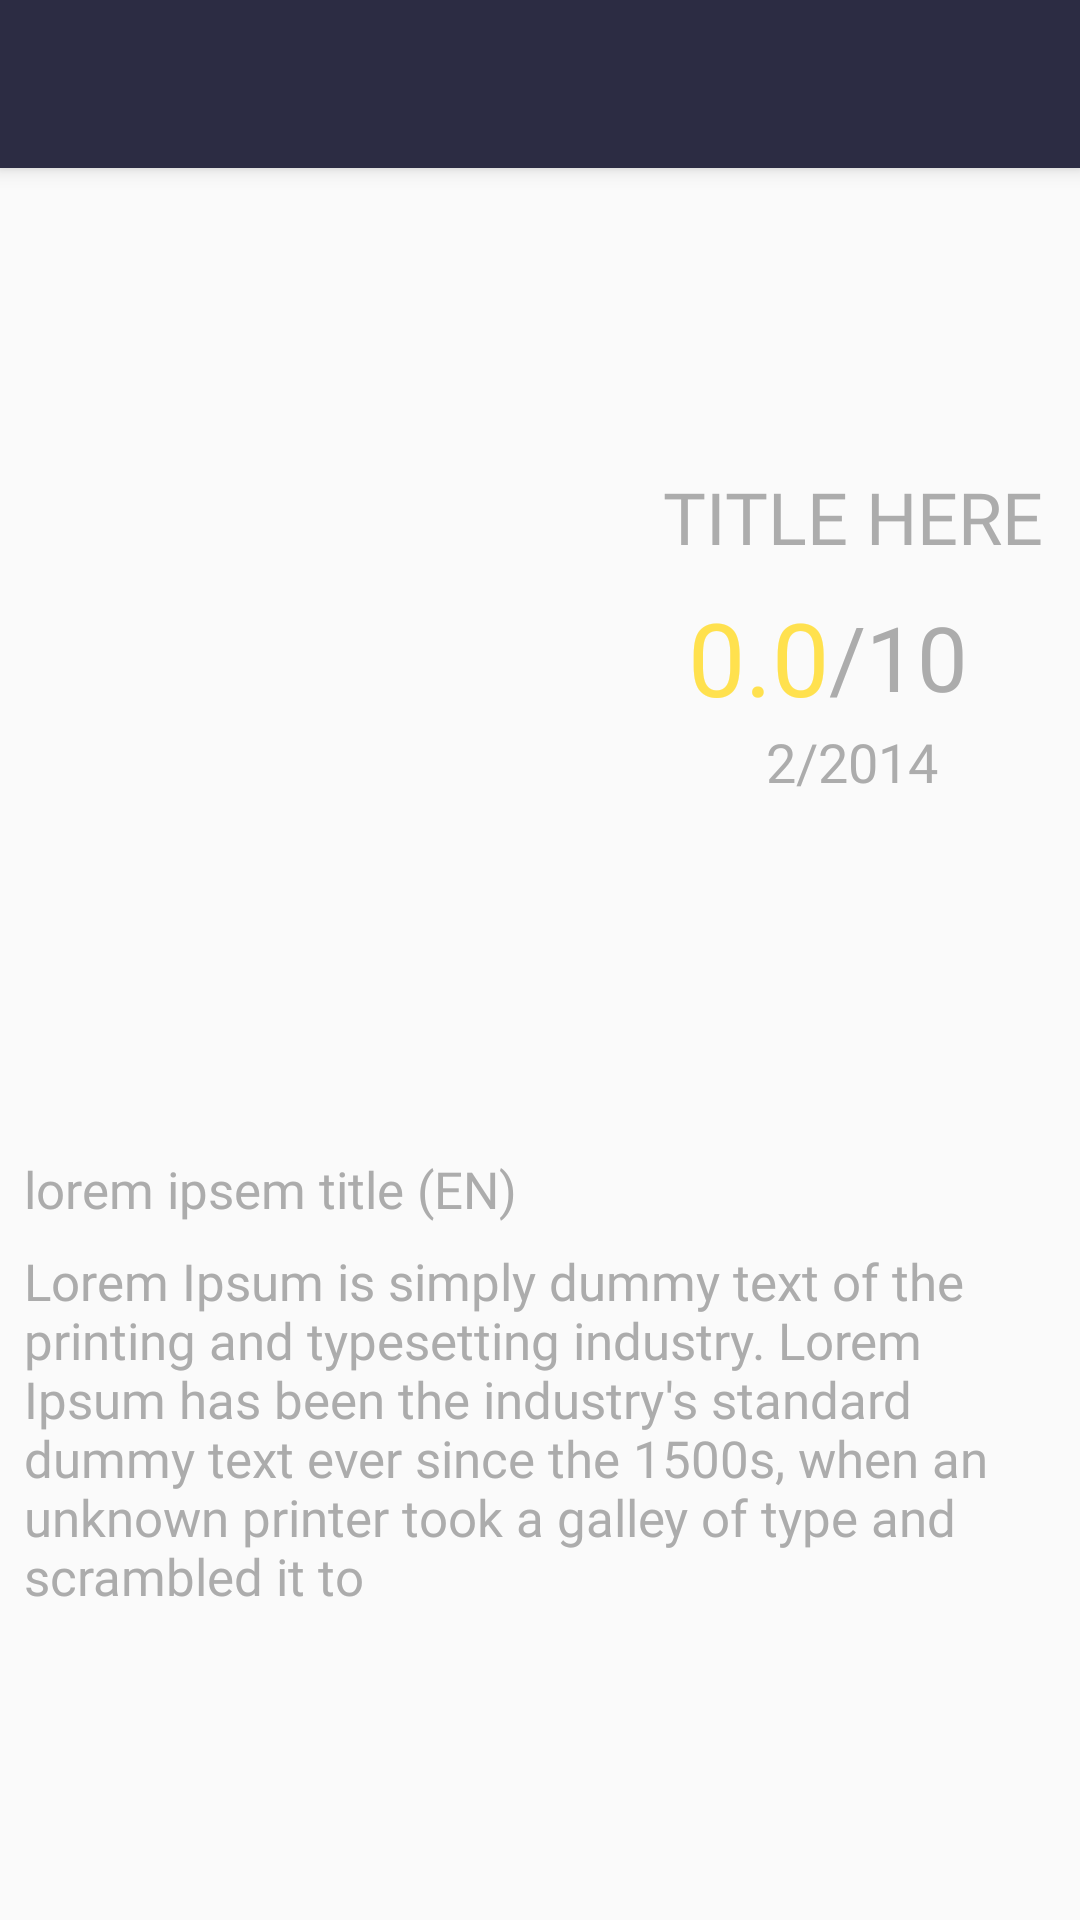

Layout XML and referenced resources for this Android screen:
<!-- AndroidManifest.xml: application theme mytheme -->
<!-- res/layout/activity_fav_details.xml -->
<?xml version="1.0" encoding="utf-8"?>
<android.support.v4.widget.NestedScrollView xmlns:android="http://schemas.android.com/apk/res/android"
    xmlns:app="http://schemas.android.com/apk/res-auto"
    xmlns:tools="http://schemas.android.com/tools"
    android:layout_width="match_parent"
    android:layout_height="match_parent"
    android:background="@drawable/details_activitybackg"
    app:layout_behavior="@string/appbar_scrolling_view_behavior">

    <android.support.constraint.ConstraintLayout
        android:layout_width="match_parent"
        android:layout_height="match_parent">

        <ImageView
            android:id="@+id/poster_detail_fav"
            android:layout_width="200dp"
            android:layout_height="313dp"
            android:layout_marginStart="8dp"
            android:layout_marginTop="8dp"
            app:layout_constraintStart_toStartOf="parent"
            app:layout_constraintTop_toBottomOf="@+id/my_toolbar"
            app:srcCompat="@drawable/user_placeholder" />

        <LinearLayout
            android:id="@+id/linearLayout_fav"
            android:layout_width="0dp"
            android:layout_height="wrap_content"
            android:layout_marginEnd="16dp"
            android:layout_marginRight="16dp"
            android:layout_marginTop="8dp"
            android:gravity="center"
            android:orientation="horizontal"
            app:layout_constraintEnd_toEndOf="parent"
            app:layout_constraintHorizontal_bias="0.0"
            app:layout_constraintRight_toRightOf="parent"
            app:layout_constraintStart_toEndOf="@+id/poster_detail_fav"
            app:layout_constraintTop_toBottomOf="@+id/title_Fav">


            <TextView
                android:id="@+id/avarege_Fav"
                android:layout_width="wrap_content"
                android:layout_height="wrap_content"
                android:fontFamily="@font/lemonada_semibold"
                android:text="0.0"
                android:textColor="@color/tab_enable"
                android:textSize="34sp" />

            <TextView
                android:layout_width="wrap_content"
                android:layout_height="wrap_content"
                android:fontFamily="@font/lemonada_semibold"
                android:text="/10"
                android:textColor="@color/white"
                android:textSize="30sp" />


        </LinearLayout>


        <TextView
            android:id="@+id/title_Fav"
            android:layout_width="0dp"
            android:layout_height="wrap_content"
            android:layout_marginEnd="8dp"
            android:layout_marginTop="100dp"

            android:layout_marginStart="8dp"
            android:fontFamily="@font/alfa_slab_one"
            android:gravity="center"
            android:text="@string/title_here"
            android:textColor="@color/white"
            android:textSize="24sp"
            app:layout_constraintEnd_toEndOf="parent"
            app:layout_constraintRight_toRightOf="parent"
            app:layout_constraintStart_toEndOf="@+id/poster_detail_fav"
            app:layout_constraintTop_toBottomOf="@+id/my_toolbar" />

        <TextView
            android:id="@+id/releasedate_Fav"
            android:layout_width="0dp"
            android:layout_height="wrap_content"
            android:layout_marginEnd="8dp"
            android:layout_marginStart="8dp"
            android:fontFamily="@font/lemonada_semibold"
            android:gravity="center"
            android:text="2/2014"
            android:textColor="@color/white"
            android:textSize="18sp"
            app:layout_constraintEnd_toEndOf="parent"
            app:layout_constraintStart_toEndOf="@+id/poster_detail_fav"
            app:layout_constraintTop_toBottomOf="@+id/linearLayout_fav" />

        <TextView
            android:id="@+id/over_viewID_Fav"
            android:layout_width="0dp"
            android:layout_height="wrap_content"
            android:layout_marginEnd="8dp"
            android:layout_marginStart="8dp"
            android:layout_marginTop="8dp"
            android:fontFamily="@font/actor"
            android:text="@string/lorem_ipsem"
            android:textColor="@color/white"
            android:textSize="17sp"
            app:layout_constraintEnd_toEndOf="parent"
            app:layout_constraintStart_toStartOf="parent"
            app:layout_constraintTop_toBottomOf="@+id/original_titleID_Fav" />

        <TextView
            android:id="@+id/original_titleID_Fav"
            android:layout_width="0dp"
            android:layout_height="wrap_content"
            android:layout_marginStart="8dp"
            android:layout_marginTop="8dp"
            android:fontFamily="@font/actor"
            android:text="@string/lorem_ipsem_title_en"
            android:textColor="@color/white"
            android:textSize="17sp"
            app:layout_constraintStart_toStartOf="parent"
            app:layout_constraintTop_toBottomOf="@+id/poster_detail_fav" />


        <android.support.v7.widget.Toolbar
            android:id="@+id/my_toolbar"
            android:layout_width="match_parent"
            android:layout_height="?attr/actionBarSize"
            android:layout_marginStart="0dp"
            android:layout_marginTop="0dp"
            android:layout_marginEnd="0dp"

            android:background="?attr/colorPrimary"
            android:elevation="4dp"
            android:theme="@style/ThemeOverlay.AppCompat.ActionBar"
            app:layout_constraintStart_toStartOf="parent"
            app:layout_constraintTop_toTopOf="parent"
            app:popupTheme="@style/ThemeOverlay.AppCompat.Light" />


    </android.support.constraint.ConstraintLayout>
</android.support.v4.widget.NestedScrollView>
<!-- resources referenced by this layout -->
<resources>
  <color name="tab_enable">#ffe14e</color>
  <color name="white">#acacac</color>
  <string name="lorem_ipsem">Lorem Ipsum is simply dummy text of the printing and typesetting industry. Lorem Ipsum has been the industry\'s standard dummy text ever since the 1500s, when an unknown printer took a galley of type and scrambled it to </string>
  <string name="lorem_ipsem_title_en">lorem ipsem title (EN)</string>
  <string name="title_here">TITLE HERE</string>
  <style name="mytheme" parent="Base.Theme.AppCompat.Light.DarkActionBar">
          
          <item name="colorPrimary">@color/colorPrimary</item>
          <item name="colorPrimaryDark">@color/colorPrimaryDark</item>
          <item name="colorAccent">@color/colorAccent</item>
          <item name="android:windowActionBar">false</item>
          <item name="android:windowNoTitle">true</item>
          <item name="android:windowFullscreen">true</item>
          <item name="android:textAppearance">@style/TitleTextColor</item>
          <item name="windowActionBar">false</item>
          <item name="windowNoTitle">true</item>
  
      </style>
  <color name="colorPrimary">#2c2c43</color>
  <color name="colorPrimaryDark">#2d2d2d</color>
  <color name="colorAccent">#ffe14e</color>
  <style name="TitleTextColor">
          <item name="android:textColor">@color/tab_enable</item>
      </style>
</resources>
